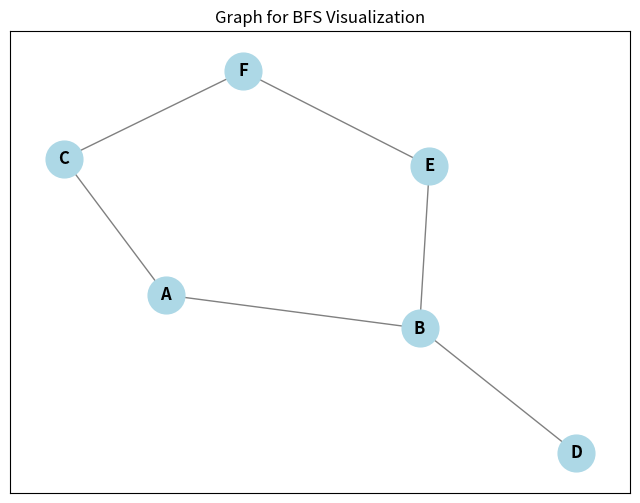

The matplotlib source for this figure:
from collections import deque
import networkx as nx
import matplotlib.pyplot as plt

def bfs(graph, start_node):
    visited = set()
    queue = deque([start_node])
    visited.add(start_node)
    traversal_order = []

    while queue:
        v = queue.popleft()
        visited.add(v)
        traversal_order.append(v)
        neighbors = graph[v]
        for n in neighbors:
            if n not in visited:
                queue.append(n)

    # TODO: finish BFS

    return traversal_order


def dfs(graph, start_node):
    visited = set()
    stack = [start_node]
    traversal_order = []

    # TODO: Finish DFS

    return traversal_order

# Example usage and visualization
graph = {
    'A': ['B', 'C'],
    'B': ['A', 'D', 'E'],
    'C': ['A', 'F'],
    'D': ['B'],
    'E': ['B', 'F'],
    'F': ['C', 'E']
}

bfs_order = bfs(graph, 'A')
print(f"BFS Traversal Order: {bfs_order}")

dfs_order = dfs(graph, 'A')
print(f"DFS Traversal Order: {dfs_order}")

# Visualization
G = nx.Graph(graph)
pos = nx.spring_layout(G) # Layout for visualization

plt.figure(figsize=(8, 6))
nx.draw_networkx_nodes(G, pos, node_color='lightblue', node_size=700)
nx.draw_networkx_edges(G, pos, edge_color='gray')
nx.draw_networkx_labels(G, pos, font_size=12, font_weight='bold')
plt.title("Graph for BFS Visualization")
plt.show()
